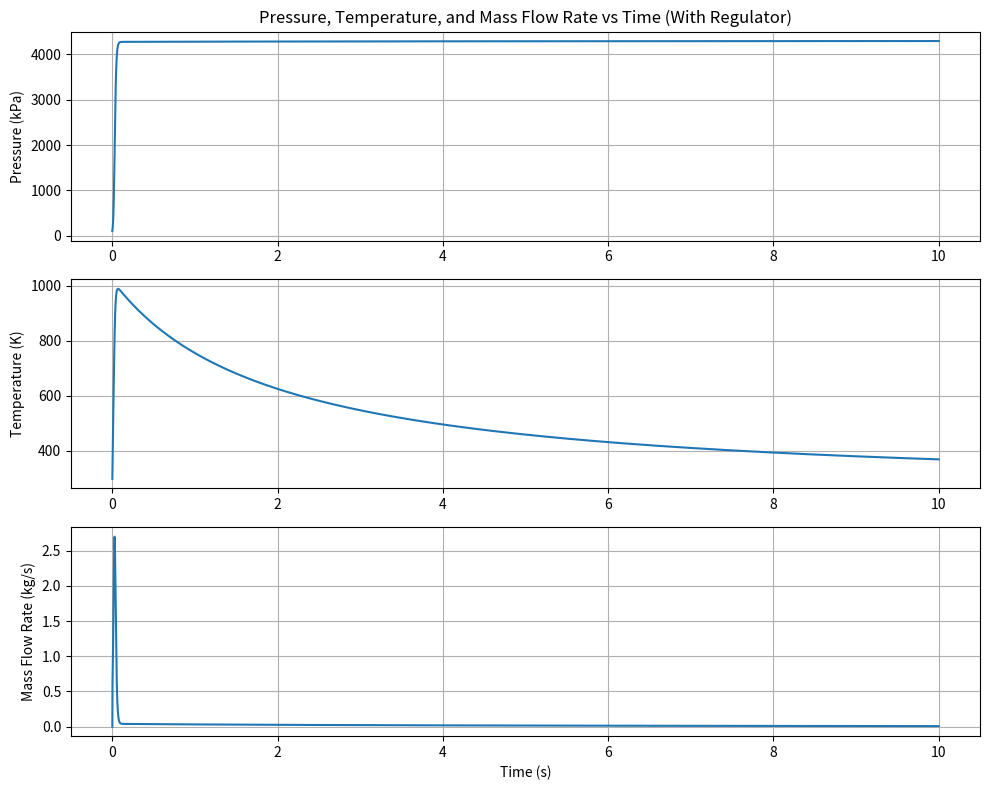

This chart was generated by the following Python code:
import numpy as np
import matplotlib.pyplot as plt

# Constants
gamma = 1.2  # Specific heat ratio for air
R = 287  # Specific gas constant for air in J/kg.K
C_p = gamma * R / (gamma - 1)  # Specific heat capacity at constant pressure
V = 0.007  # Volume of the receiving container in cubic meters
T0 = 298  # Initial temperature in Kelvin for the receiving container
P_upstream = 1.52e+7  # Upstream pressure in Pascals (high-pressure cylinder)
T_upstream = 298  # Temperature of gas in the high-pressure cylinder
P_downstream = 101325  # Initial pressure in the receiving container in Pascals
Cd = 0.63  # Discharge coefficient
A = 0.0000256  # Area of the orifice in square meters
h = 237  # Heat transfer coefficient (W/m^2.K)
A_wall = 0.534838  # Surface area of the container for heat transfer (in square meters)
T_ambient = 298  # Ambient temperature in Kelvin
P_set = 4.30e+6  # Set pressure for the regulator in Pascals

# Simulation parameters
time_step = 0.001  # Time step in seconds
total_time = 10  # Total time for the simulation in seconds
n_steps = int(total_time / time_step)  # Number of time steps

# Critical pressure ratio for choked flow
critical_pressure_ratio = (2 / (gamma + 1)) ** (gamma / (gamma - 1))

# Initialize arrays to store results
time = np.arange(0, total_time, time_step)
P_downstream_arr = np.zeros_like(time)
T_arr = np.zeros_like(time)
mass_flow_rate_arr = np.zeros_like(time)  # To store mass flow rate

P_downstream_arr[0] = P_downstream
T_arr[0] = T0

# Initialize mass in the container
mass_in_container = (P_downstream * V) / (R * T0)



# Start the simulation
for i in range(1, len(time)):
    # Calculate the current downstream pressure
    P_downstream = P_downstream_arr[i - 1]

    # Calculate the pressure ratio
    pressure_ratio = P_downstream / P_upstream

    # Check for choked flow
    if pressure_ratio > critical_pressure_ratio:
        # Choked flow
        mass_flow_rate = Cd * A * np.sqrt((gamma * P_upstream) / (R * T_upstream)) * (2 / (gamma + 1)) ** ((gamma + 1) / (2 * (gamma - 1)))
    else:
        # Non-choked flow
        mass_flow_rate = Cd * A * P_upstream * np.sqrt(2 * gamma / (R * (gamma - 1)) * ((pressure_ratio) ** (2 / gamma) - (pressure_ratio) ** ((gamma + 1) / gamma)))

    # Apply regulator behavior
    if P_downstream < P_set:
        # Proportional opening when downstream pressure is below set pressure
        opening_factor = (P_set - P_downstream) / P_set  # Proportional opening factor
        mass_flow_rate *= opening_factor  # Adjust the mass flow rate based on opening
    else:
        # Regulator is closed if downstream pressure exceeds or equals the set pressure
        mass_flow_rate = 0

    mass_flow_rate_arr[i] = mass_flow_rate  # Store mass flow rate at this time step

    # Update the mass in the receiving container
    mass_in_container += mass_flow_rate * time_step

    # Calculate the specific enthalpy of the incoming gas
    h_incoming = C_p * T_upstream

    # Heat loss due to temperature difference with surroundings
    Q_dot = h * A_wall * (T_arr[i - 1] - T_ambient)

    # Energy balance: updating internal energy (considering heat loss)
    delta_internal_energy = mass_flow_rate * h_incoming * time_step - Q_dot * time_step
    internal_energy = mass_in_container * C_p * T_arr[i - 1] + delta_internal_energy

    # Update the temperature based on the new internal energy
    T_arr[i] = internal_energy / (mass_in_container * C_p)

    # Update the pressure in the container using the ideal gas law
    P_downstream_arr[i] = (mass_in_container * R * T_arr[i]) / V

    # Prevent temperature from falling below ambient
    if T_arr[i] < T_ambient:
        T_arr[i] = T_ambient

# Plot results
plt.figure(figsize=(10, 8))

# Pressure vs. Time
plt.subplot(3, 1, 1)
plt.plot(time, P_downstream_arr / 1000)  # Convert Pa to kPa for better visualization
plt.title("Pressure, Temperature, and Mass Flow Rate vs Time (With Regulator)")
plt.ylabel("Pressure (kPa)")
plt.grid(True)

# Temperature vs. Time
plt.subplot(3, 1, 2)
plt.plot(time, T_arr)
plt.ylabel("Temperature (K)")
plt.grid(True)

# Mass Flow Rate vs. Time
plt.subplot(3, 1, 3)
plt.plot(time, mass_flow_rate_arr)
plt.xlabel("Time (s)")
plt.ylabel("Mass Flow Rate (kg/s)")
plt.grid(True)

plt.tight_layout()
plt.show()
